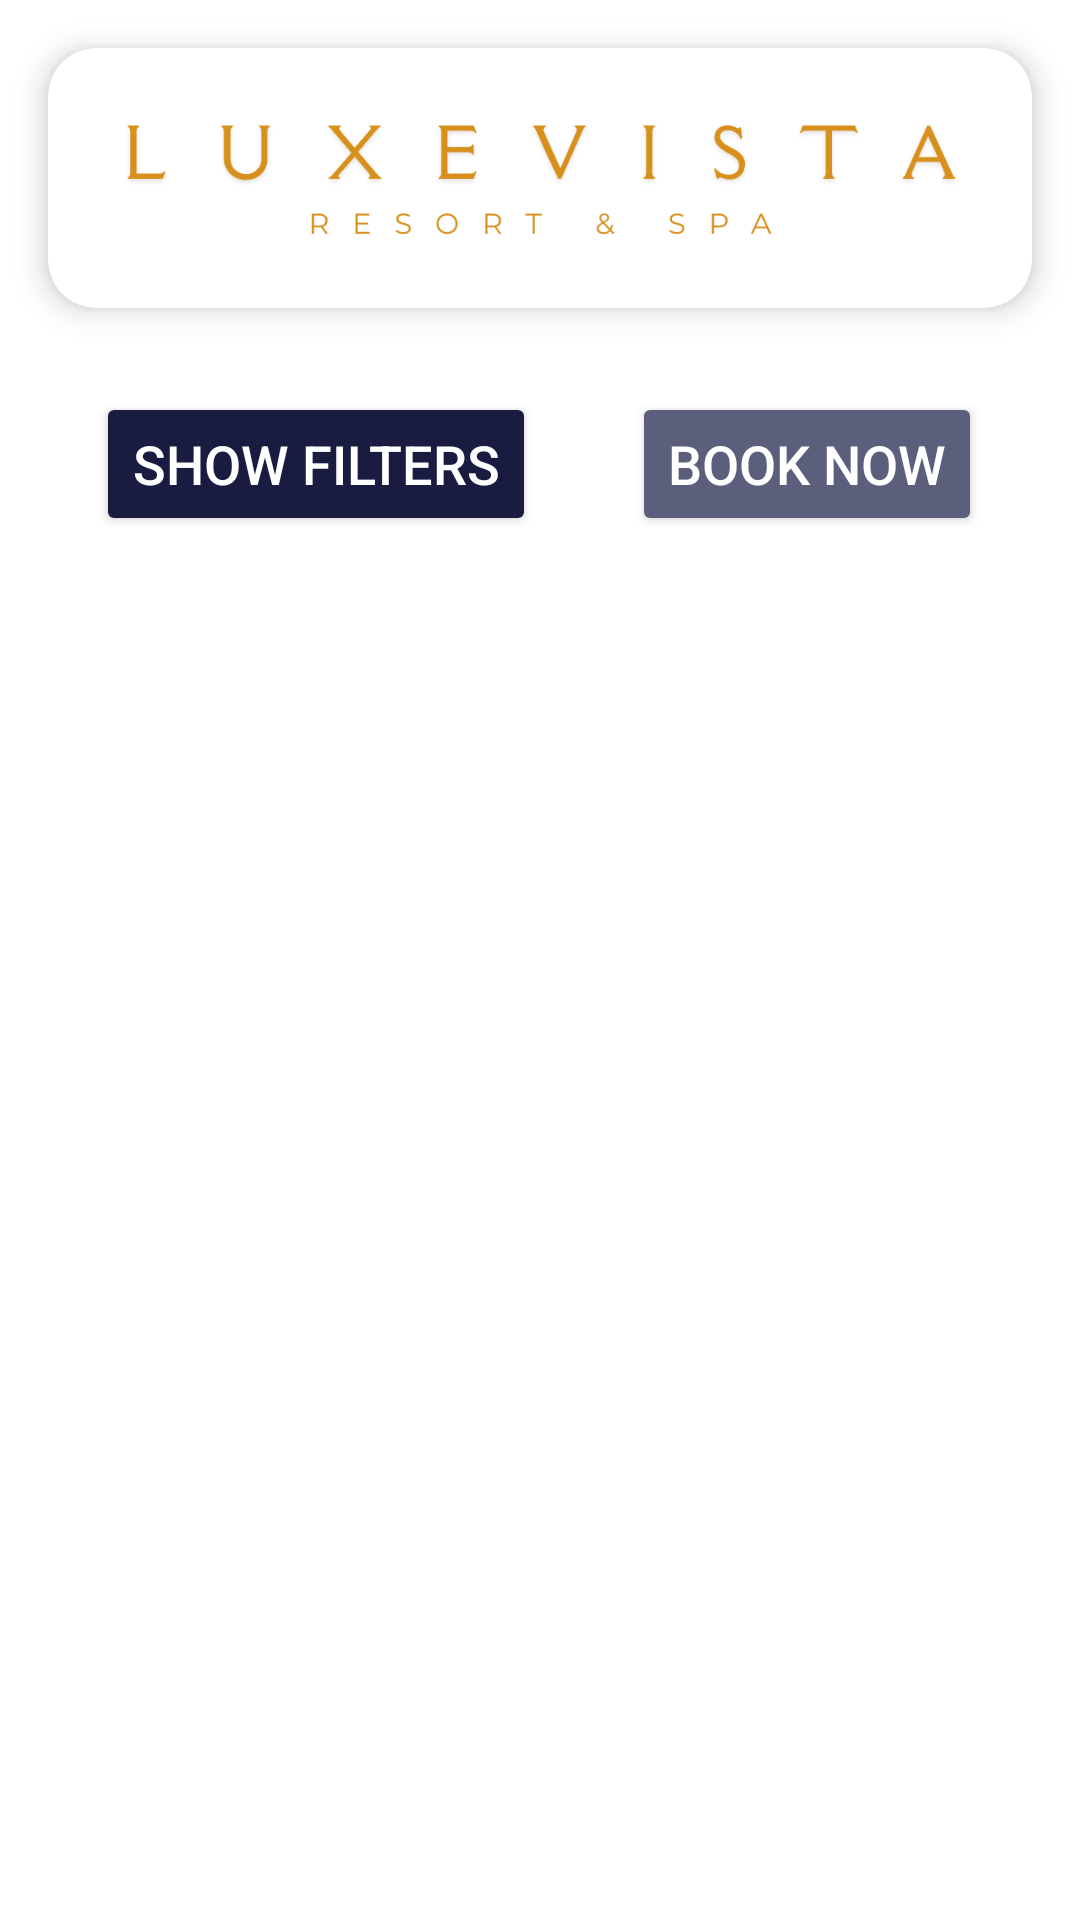

Reconstruct the res/layout file that produces this screen, plus the resources it refers to.
<!-- AndroidManifest.xml: application theme Theme.LuxeVistaApp -->
<!-- res/layout/activity_view_rooms.xml -->
<?xml version="1.0" encoding="utf-8"?>
<androidx.constraintlayout.widget.ConstraintLayout
    xmlns:android="http://schemas.android.com/apk/res/android"
    xmlns:app="http://schemas.android.com/apk/res-auto"
    xmlns:tools="http://schemas.android.com/tools"
    android:id="@+id/main"
    android:layout_width="match_parent"
    android:layout_height="match_parent"
    android:background="@color/white"
    tools:context=".ViewRooms">

    
    <androidx.cardview.widget.CardView
        android:id="@+id/headerCard"
        android:layout_width="match_parent"
        android:layout_height="wrap_content"
        android:layout_margin="16dp"
        android:backgroundTint="@color/white"
        app:cardCornerRadius="16dp"
        app:cardElevation="6dp"
        app:layout_constraintTop_toTopOf="parent"
        app:layout_constraintStart_toStartOf="parent"
        app:layout_constraintEnd_toEndOf="parent">

        <LinearLayout
            android:layout_width="match_parent"
            android:layout_height="wrap_content"
            android:gravity="center"
            android:orientation="horizontal"
            android:padding="16dp">

            <ImageView
                android:id="@+id/imageView"
                android:layout_width="match_parent"
                android:layout_height="wrap_content"
                android:adjustViewBounds="true"
                android:scaleType="fitCenter"
                app:srcCompat="@drawable/logo_no_design" />
        </LinearLayout>
    </androidx.cardview.widget.CardView>

    

    <Button
        android:id="@+id/book_now_button"
        android:layout_width="wrap_content"
        android:layout_height="wrap_content"
        android:layout_marginTop="28dp"
        android:backgroundTint="@color/dark_grey_1"
        android:text="Book Now"
        android:textColor="@color/white"
        android:textSize="18sp"
        app:cornerRadius="10dp"
        app:layout_constraintEnd_toEndOf="parent"
        app:layout_constraintHorizontal_bias="0.493"
        app:layout_constraintStart_toEndOf="@+id/toggleFilterButton"
        app:layout_constraintTop_toBottomOf="@+id/headerCard" />

    <Button
        android:id="@+id/toggleFilterButton"
        android:layout_width="wrap_content"
        android:layout_height="wrap_content"
        android:layout_marginStart="32dp"
        android:layout_marginTop="28dp"
        android:backgroundTint="@color/dark_blue_1"
        android:text="Show Filters"
        android:textColor="@color/white"
        android:textSize="18sp"
        app:cornerRadius="10dp"
        app:layout_constraintStart_toStartOf="parent"
        app:layout_constraintTop_toBottomOf="@id/headerCard" />

    

    <androidx.cardview.widget.CardView
        android:id="@+id/filterLayout"
        android:layout_width="match_parent"
        android:layout_height="wrap_content"
        android:layout_marginStart="16dp"
        android:layout_marginEnd="16dp"
        android:layout_marginBottom="8dp"
        app:cardCornerRadius="12dp"
        app:cardElevation="4dp"
        android:backgroundTint="@color/white"
        android:visibility="gone"
        app:layout_constraintTop_toBottomOf="@id/toggleFilterButton"
        app:layout_constraintStart_toStartOf="parent"
        app:layout_constraintEnd_toEndOf="parent">

        <LinearLayout
            android:layout_width="match_parent"
            android:layout_height="wrap_content"
            android:orientation="vertical"
            android:padding="12dp">

            <TextView
                android:layout_width="match_parent"
                android:layout_height="wrap_content"
                android:text="Filter Options"
                android:textStyle="bold"
                android:textSize="16sp"
                android:textColor="@color/black"
                android:paddingBottom="8dp" />

            
            <TextView
                android:layout_width="wrap_content"
                android:layout_height="wrap_content"
                android:text="Room Type:"
                android:textColor="@color/black" />

            <Spinner
                android:id="@+id/roomTypeSpinner"
                android:layout_width="match_parent"
                android:layout_height="wrap_content"
                android:layout_marginBottom="8dp" />

            
            <CheckBox
                android:id="@+id/availabilityCheckbox"
                android:layout_width="match_parent"
                android:layout_height="wrap_content"
                android:text="Show available rooms only"
                android:layout_marginBottom="8dp" />

            
            <TextView
                android:layout_width="wrap_content"
                android:layout_height="wrap_content"
                android:text="Price Range:"
                android:textColor="@color/black" />

            <LinearLayout
                android:layout_width="match_parent"
                android:layout_height="wrap_content"
                android:orientation="horizontal"
                android:layout_marginBottom="8dp">

                <EditText
                    android:id="@+id/minPriceEditText"
                    android:layout_width="0dp"
                    android:layout_height="wrap_content"
                    android:layout_weight="1"
                    android:hint="Min $"
                    android:inputType="numberDecimal"
                    android:layout_marginEnd="8dp" />

                <EditText
                    android:id="@+id/maxPriceEditText"
                    android:layout_width="0dp"
                    android:layout_height="wrap_content"
                    android:layout_weight="1"
                    android:hint="Max $"
                    android:inputType="numberDecimal" />
            </LinearLayout>

            
            <TextView
                android:layout_width="wrap_content"
                android:layout_height="wrap_content"
                android:text="Sort By:"
                android:textColor="@color/black" />

            <Spinner
                android:id="@+id/sortBySpinner"
                android:layout_width="match_parent"
                android:layout_height="wrap_content"
                android:layout_marginBottom="8dp" />

            
            <Button
                android:id="@+id/applyFiltersButton"
                android:layout_width="match_parent"
                android:layout_height="wrap_content"
                android:text="Apply Filters"
                android:backgroundTint="@color/dark_blue_2"
                android:textColor="@color/white" />
        </LinearLayout>
    </androidx.cardview.widget.CardView>

    
    <androidx.recyclerview.widget.RecyclerView
        android:id="@+id/roomRecyclerView"
        android:layout_width="0dp"
        android:layout_height="0dp"
        android:layout_marginTop="8dp"
        android:padding="8dp"
        android:clipToPadding="false"
        app:layout_constraintTop_toBottomOf="@id/filterLayout"
        app:layout_constraintBottom_toBottomOf="parent"
        app:layout_constraintStart_toStartOf="parent"
        app:layout_constraintEnd_toEndOf="parent"
        tools:listitem="@layout/item_room_card" />

</androidx.constraintlayout.widget.ConstraintLayout>
<!-- res/layout/item_room_card.xml (included above) -->
<?xml version="1.0" encoding="utf-8"?>
<androidx.cardview.widget.CardView
    xmlns:android="http://schemas.android.com/apk/res/android"
    xmlns:app="http://schemas.android.com/apk/res-auto"
    android:layout_width="match_parent"
    android:layout_height="wrap_content"
    android:layout_margin="8dp"
    app:cardCornerRadius="16dp"
    android:backgroundTint="@color/bg_white"
    app:cardElevation="8dp">

    <LinearLayout
        android:layout_width="match_parent"
        android:layout_height="wrap_content"
        android:orientation="vertical"
        android:padding="16dp">

        <ImageView
            android:id="@+id/roomImage"
            android:layout_width="match_parent"
            android:layout_height="200dp"
            android:scaleType="centerCrop"
            android:src="@drawable/executive_suite" />

        <TextView
            android:id="@+id/roomTitle"
            android:layout_width="match_parent"
            android:layout_height="wrap_content"
            android:paddingTop="8dp"
            android:text="Ocean View Suite"
            android:textColor="@color/black"
            android:textAppearance="@style/TextAppearance.AppCompat.Medium"
            android:textStyle="bold" />

        <TextView
            android:id="@+id/roomDescription"
            android:layout_width="match_parent"
            android:layout_height="wrap_content"
            android:paddingTop="4dp"
            android:text="Spacious suite with a breathtaking ocean view, private balcony, and king-size bed."
            android:textColor="#555" />

        <TextView
            android:id="@+id/roomPrice"
            android:layout_width="match_parent"
            android:layout_height="wrap_content"
            android:paddingTop="6dp"
            android:text="$250 / night"
            android:textColor="@color/dark_blue_2"
            android:textStyle="bold" />
    </LinearLayout>
</androidx.cardview.widget.CardView>
<!-- resources referenced by this layout -->
<resources>
  <color name="bg_white">#EDEBEB</color>
  <color name="black">#FF000000</color>
  <color name="dark_blue_1">#191c40</color>
  <color name="dark_blue_2">#404472</color>
  <color name="dark_grey_1">#5c5f7c</color>
  <color name="white">#FFFFFFFF</color>
  <!-- drawable logo_no_design: png bitmap (drawable, 26322 bytes) -->
  <style name="Theme.LuxeVistaApp" parent="Base.Theme.LuxeVistaApp" />
  <style name="Base.Theme.LuxeVistaApp" parent="Theme.Material3.DayNight.NoActionBar">
          
          
  
          <item name="android:forceDarkAllowed" tools:targetApi="29">false</item>
  
      </style>
</resources>
